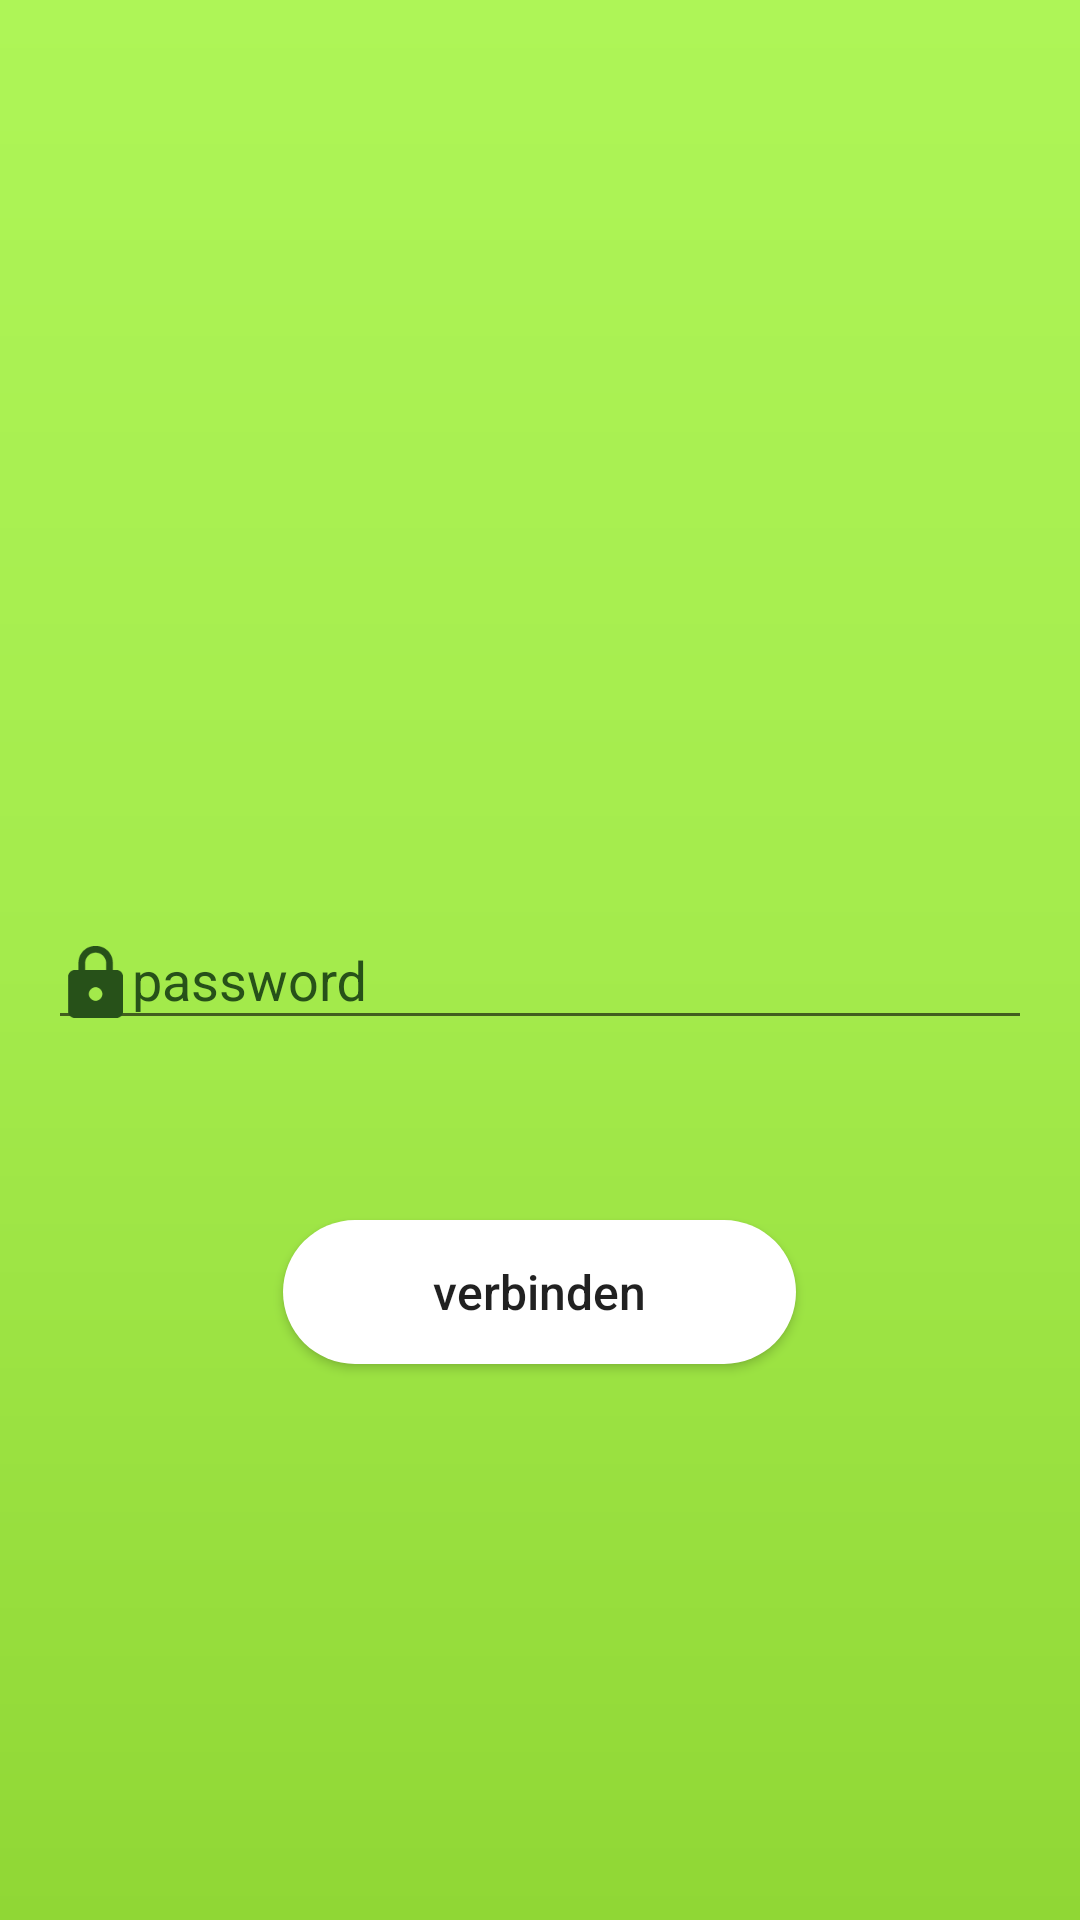

Reconstruct the res/layout file that produces this screen, plus the resources it refers to.
<!-- AndroidManifest.xml: application theme AppTheme.NoActionBar -->
<!-- res/layout/activity_main.xml -->
<?xml version="1.0" encoding="utf-8"?>
<RelativeLayout xmlns:android="http://schemas.android.com/apk/res/android"
    xmlns:app="http://schemas.android.com/apk/res-auto"
    xmlns:tools="http://schemas.android.com/tools"
    android:layout_width="match_parent"
    android:layout_height="match_parent"
    android:padding="16dp"
    android:background="@drawable/login_fragment_background"
    tools:context="com.example.mvishal.posbill.MainActivity">

    <View

        android:layout_width="wrap_content"
        android:layout_height="wrap_content"
        android:focusable="true"
        android:focusableInTouchMode="true">

        <requestFocus />

    </View>

    <LinearLayout
        android:id="@+id/password_layout"
        android:layout_width="match_parent"
        android:layout_height="wrap_content"
        android:layout_centerInParent="true">


        <android.support.design.widget.TextInputLayout
            android:layout_width="match_parent"
            android:layout_height="wrap_content"
            android:textColorHint="@color/colorDarkGreen"
            app:hintTextAppearance="@style/TextAppearence.App.TextInputLayout">

            <android.support.design.widget.TextInputEditText
                android:layout_width="match_parent"
                android:layout_height="wrap_content"
                android:drawableLeft="@drawable/password"
                android:hint="@string/password"
                android:inputType="textPassword"
                android:lines="1"

                />

        </android.support.design.widget.TextInputLayout>
    </LinearLayout>
    <Button

        android:id="@+id/login_button"
        android:layout_width="wrap_content"
        android:layout_height="wrap_content"
        android:layout_below="@+id/password_layout"
        android:layout_centerHorizontal="true"
        android:layout_marginTop="60dp"
        android:background="@drawable/ripple_white_green"
        android:gravity="center"
        android:paddingLeft="50dp"
        android:paddingRight="50dp"
        android:text="@string/verbinden"
        android:textAllCaps="false"
        android:textSize="16sp" />
</RelativeLayout>
<!-- resources referenced by this layout -->
<resources>
  <color name="colorDarkGreen">#275119</color>
  <!-- drawable login_fragment_background (drawable) -->
  <?xml version="1.0" encoding="utf-8"?>
  <shape xmlns:android="http://schemas.android.com/apk/res/android"
      android:shape="rectangle">
  
      <gradient
          android:angle="90"
          android:centerColor="#A4EB4C"
          android:endColor="#AEF557"
          android:startColor="#90D735"
          android:type="linear" />
  
      <corners android:radius="0dp" />
  
  </shape>
  <!-- drawable password: png bitmap (drawable-hdpi, 3483 bytes) -->
  <!-- drawable ripple_white_green (drawable-xxhdpi) -->
  <?xml version="1.0" encoding="utf-8"?>
  <ripple xmlns:android="http://schemas.android.com/apk/res/android"
      xmlns:tools="http://schemas.android.com/tools"
      android:color="@color/colorDarkGreen"
      tools:targetApi="lollipop">
      <item android:id="@android:id/mask">
          <shape android:shape="rectangle">
              <gradient
                  android:angle="180"
                  android:centerColor="#A4EB4C"
                  android:endColor="#AEF557"
                  android:startColor="#90D735"
                  android:type="linear" />
  
              
              <corners android:radius="28dp" />
  
          </shape>
      </item>
  
      <item>
  
          <shape android:shape="rectangle">
  
  
              <solid android:color="@color/colorWhite" />
              <corners android:radius="28dp" />
  
          </shape>
  
      </item>
  </ripple>
  <string name="password">password</string>
  <string name="verbinden">verbinden</string>
  <style name="TextAppearence.App.TextInputLayout" parent="@android:style/TextAppearance">
          <item name="android:textColor">@color/colorDarkGreen</item>
          <item name="android:textSize">@dimen/_13sp</item>
          <item name="colorControlNormal">@color/colorDarkGreen</item>
          <item name="android:lines">1</item>
  
          //added attributes
          <item name="colorControlActivated">@color/colorDarkGreen</item>
          <item name="colorControlHighlight">@color/colorDarkGreen</item>
  
  
      </style>
  <style name="AppTheme.NoActionBar">
          <item name="windowActionBar">false</item>
          <item name="windowNoTitle">true</item>
          <item name="android:colorPrimaryDark">@color/colorTextGreen</item>
  
          <item name="colorControlActivated">@color/colorDarkGreen</item>
          <item name="colorControlHighlight">@color/colorDarkGreen</item>
  
  
      </style>
  <color name="colorWhite">#ffffff</color>
  <dimen name="_13sp">13sp</dimen>
  <color name="colorTextGreen">#275119</color>
</resources>
